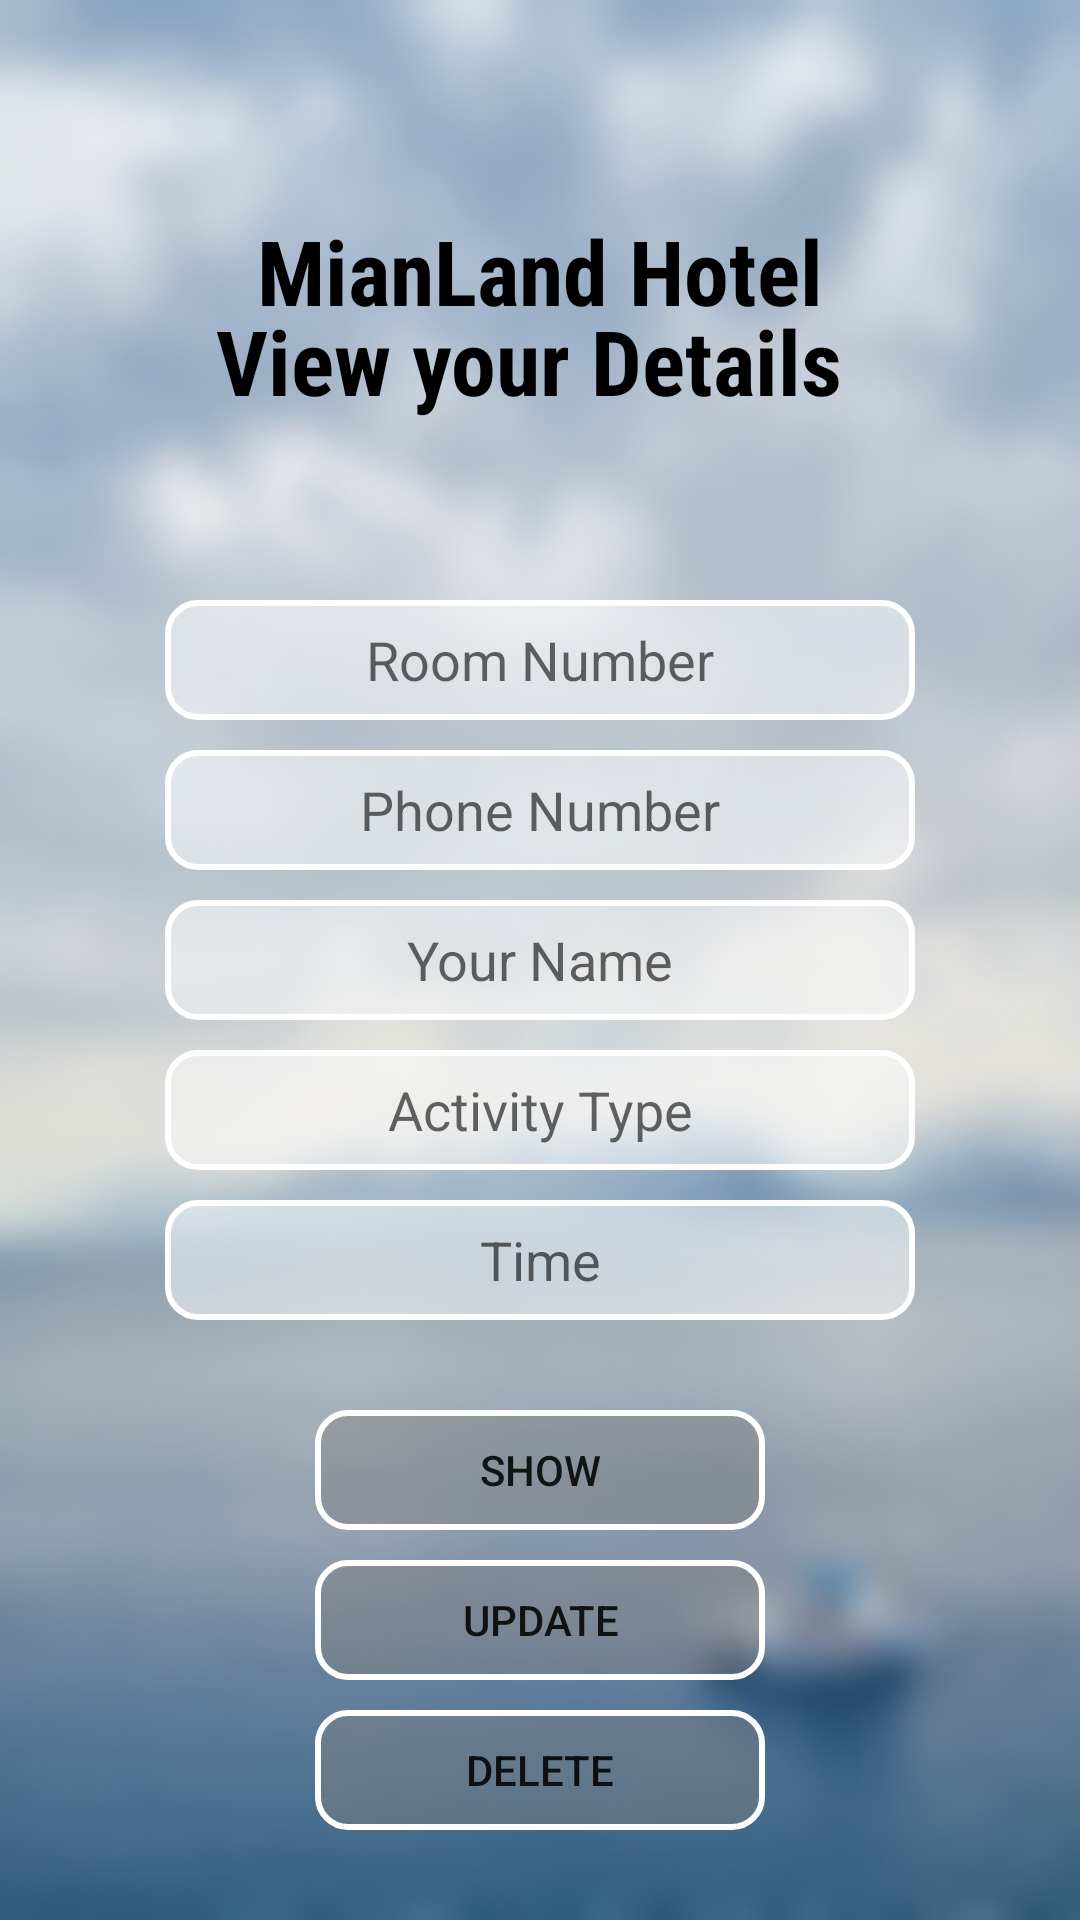

Here is an Android app screen rendered from its layout file. Give the layout XML and the strings, colors and styles it references.
<!-- AndroidManifest.xml: activity theme DashBoardTheme -->
<!-- res/layout/activity_view_details_fitness.xml -->
<?xml version="1.0" encoding="utf-8"?>
<RelativeLayout xmlns:android="http://schemas.android.com/apk/res/android"
    xmlns:app="http://schemas.android.com/apk/res-auto"
    xmlns:tools="http://schemas.android.com/tools"
    android:layout_width="match_parent"
    android:layout_height="match_parent"
    tools:context=".ViewDetailsFitnessActivity"
    android:background="@drawable/confirm">

    <TextView
        android:id="@+id/textView2"
        android:layout_width="wrap_content"
        android:layout_height="wrap_content"
        android:layout_marginTop="70dp"
        android:layout_centerHorizontal="true"
        android:text="MianLand Hotel"
        android:textSize="30sp"
        android:fontFamily="sans-serif-condensed"
        android:textColor="@android:color/black"
        android:textStyle="bold"
        />

    <TextView
        android:id="@+id/textView13"
        android:layout_width="wrap_content"
        android:layout_height="wrap_content"
        android:text="View your Details "
        android:textSize="30dp"
        android:fontFamily="sans-serif-condensed"
        android:textColor="@android:color/black"
        android:textStyle="bold"
        android:layout_centerHorizontal="true"
        android:layout_marginTop="100dp"/>

    <EditText
        android:id="@+id/roomNumberActivity"
        android:layout_width="250dp"
        android:layout_height="40dp"
        android:layout_centerHorizontal="true"
        android:layout_marginTop="200dp"
        android:background="@drawable/ecittxt_login"
        android:ems="10"
        android:hint="Room Number"
        android:gravity="center"
        android:inputType="number"
        android:maxLength="4"
        android:text=""
        android:textColor="@android:color/black"
        />
    <EditText
        android:id="@+id/phoneNumActivity"
        android:layout_width="250dp"
        android:layout_height="40dp"
        android:layout_centerHorizontal="true"
        android:layout_marginTop="250dp"
        android:background="@drawable/ecittxt_login"
        android:ems="10"
        android:hint="Phone Number"
        android:gravity="center"
        android:inputType="number"
        android:maxLength="10"
        android:text=""
        android:textColor="@android:color/black"
        />

    <EditText
        android:id="@+id/cusNameActivity"
        android:layout_width="250dp"
        android:layout_height="40dp"
        android:ems="10"
        android:hint="Your Name"
        android:gravity="center"
        android:inputType="textPersonName"
        android:text=""
        android:layout_centerHorizontal="true"
        android:layout_marginTop="300dp"
        android:background="@drawable/ecittxt_login"
        />

    <EditText
        android:id="@+id/spinnerActivity"
        android:layout_width="250dp"
        android:layout_height="40dp"
        android:ems="10"
        android:hint="Activity Type"
        android:gravity="center"
        android:inputType="textPersonName"
        android:text=""
        android:layout_centerHorizontal="true"
        android:layout_marginTop="350dp"
        android:background="@drawable/ecittxt_login"
        />

    <EditText
        android:id="@+id/editTimeActivity"
        android:layout_width="250dp"
        android:layout_height="40dp"
        android:ems="10"
        android:inputType="time"
        android:hint="Time"
        android:gravity="center"
        android:layout_centerHorizontal="true"
        android:layout_marginTop="400dp"
        android:background="@drawable/ecittxt_login"/>



    <Button
        android:id="@+id/showBtnActivity"
        android:layout_width="150dp"
        android:layout_height="40dp"
        android:text="show"
        android:layout_centerHorizontal="true"
        android:layout_marginTop="470dp"
        android:background="@drawable/button"/>


    <Button
        android:id="@+id/updateBtnActivity"
        android:layout_width="150dp"
        android:layout_height="40dp"
        android:text="Update"
        android:layout_centerHorizontal="true"
        android:layout_marginTop="520dp"
        android:background="@drawable/button"/>

    <Button
        android:id="@+id/deleteBtnActivity"
        android:layout_width="150dp"
        android:layout_height="40dp"
        android:text="Delete"
        android:layout_centerHorizontal="true"
        android:layout_marginTop="570dp"
        android:background="@drawable/button"/>

    <Space
        android:layout_width="match_parent"
        android:layout_height="25sp"
        android:layout_marginTop="660dp"/>


</RelativeLayout>
<!-- resources referenced by this layout -->
<resources>
  <!-- drawable button (drawable) -->
  <?xml version="1.0" encoding="utf-8"?>
  <shape xmlns:android="http://schemas.android.com/apk/res/android"
          android:shape="rectangle">
          <corners
              android:radius="10dp"
              />
          <stroke
              android:width="2dp"
              android:color="@android:color/white" />
          <solid android:color="#70808080"  />
      </shape>
  <!-- drawable confirm: jpg bitmap (drawable-v24, 129308 bytes) -->
  <!-- drawable ecittxt_login (drawable) -->
  <?xml version="1.0" encoding="utf-8"?>
  <shape xmlns:android="http://schemas.android.com/apk/res/android"
      android:shape="rectangle">
      <corners
          android:radius="10dp"
          />
      <stroke
          android:width="2dp"
          android:color="@android:color/white" />
      <solid android:color="#80FFFFFF"  />
  </shape>
  <style name="DashBoardTheme" parent="Theme.AppCompat.Light.NoActionBar">
          
          <item name="colorPrimary">@color/colorPrimary</item>
          <item name="colorPrimaryDark">@color/colorPrimaryDark</item>
          <item name="colorAccent">@color/colorAccent</item>
      </style>
  <color name="colorPrimary">#F3F8F8</color>
  <color name="colorPrimaryDark">#00574B</color>
  <color name="colorAccent">#D81B60</color>
</resources>
